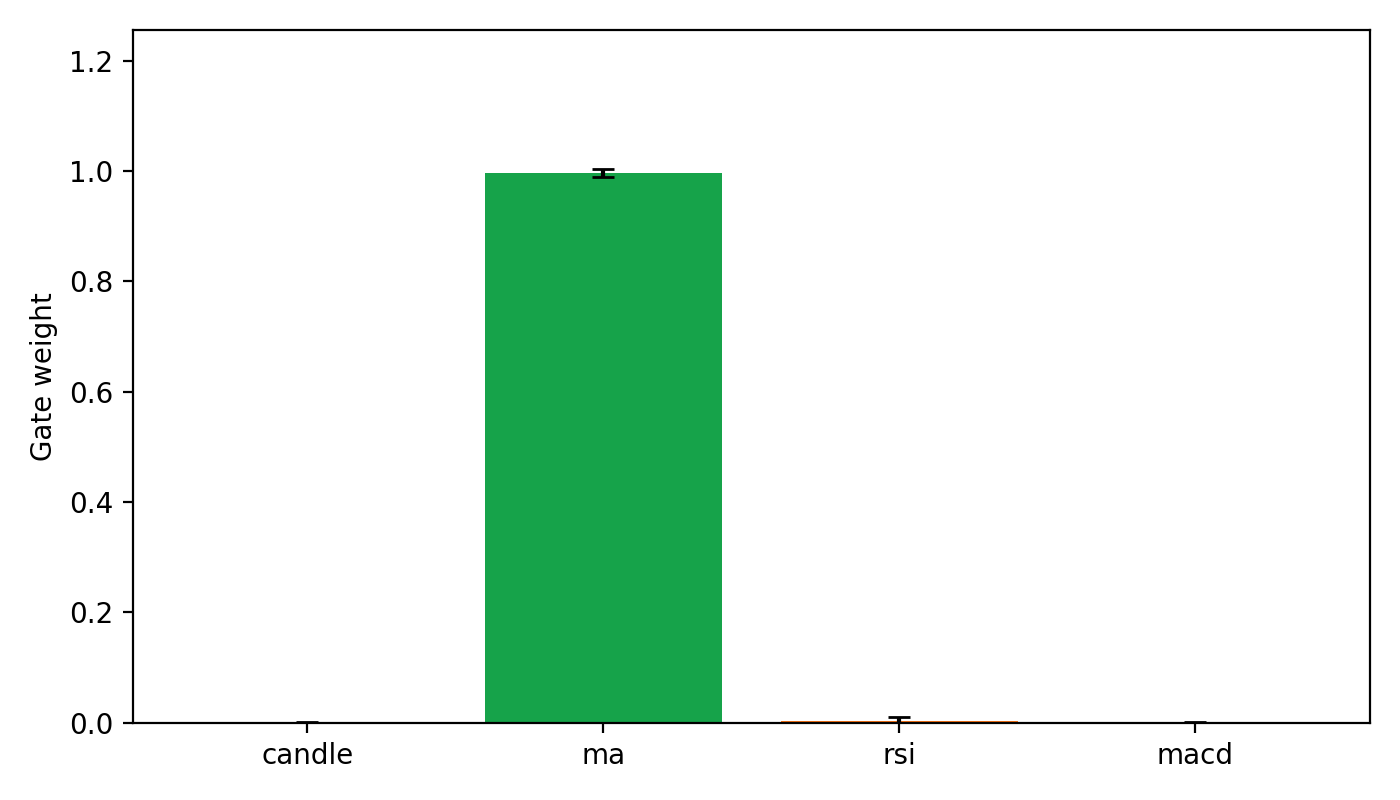

Data behind this chart, as committed beside it:
view, mean_weight, std_weight
candle, 0.0004928, 0.0009015
ma, 0.9964, 0.007934
rsi, 0.002968, 0.007587
macd, 0.0001385, 0.0001911
